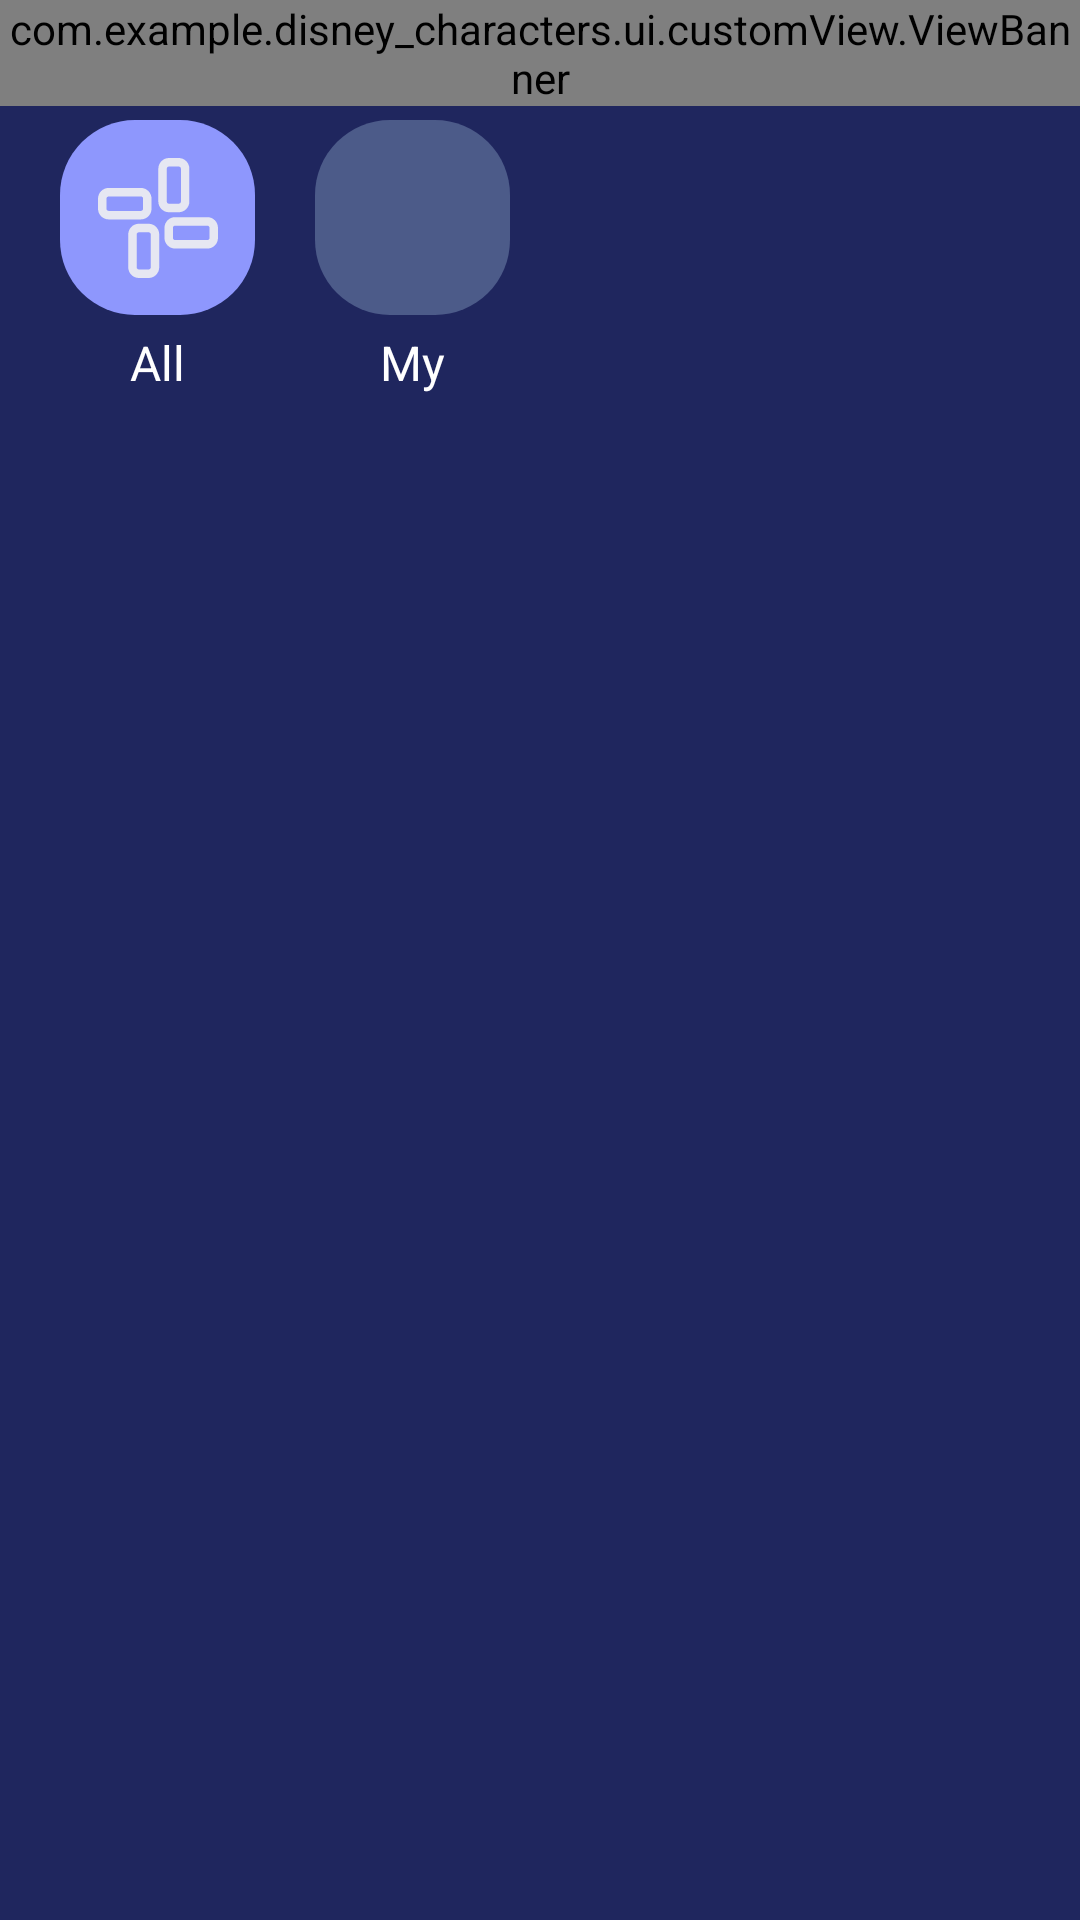

This screen was rendered from an Android layout file. Write that file and the resources it references.
<!-- AndroidManifest.xml: application theme Theme.Disney_characters -->
<!-- res/layout/fragment_home.xml -->
<?xml version="1.0" encoding="utf-8"?>
<androidx.constraintlayout.widget.ConstraintLayout xmlns:android="http://schemas.android.com/apk/res/android"
    xmlns:app="http://schemas.android.com/apk/res-auto"
    xmlns:tools="http://schemas.android.com/tools"
    android:id="@+id/home_screen"
    android:layout_width="match_parent"
    android:layout_height="match_parent"
    android:background="@color/secondary"
    tools:context=".ui.home.HomeFragment">

    <ImageButton
        android:id="@+id/all_notes"
        style="@style/ImageButtonStyle"
        android:layout_marginTop="@dimen/dm_40"
        android:background="@drawable/btn_background_selected"
        android:contentDescription="@string/all"
        android:src="@drawable/group"
        app:layout_constraintBottom_toTopOf="@+id/all"
        app:layout_constraintStart_toStartOf="parent"
        app:layout_constraintTop_toTopOf="parent" />

    <TextView
        android:id="@+id/all"
        style="@style/TextViewTextStyle"
        android:layout_width="wrap_content"
        android:layout_height="wrap_content"
        android:layout_marginTop="@dimen/dm_5"
        android:text="@string/all"
        app:layout_constraintEnd_toEndOf="@+id/all_notes"
        app:layout_constraintStart_toStartOf="@+id/all_notes"
        app:layout_constraintTop_toBottomOf="@+id/all_notes" />

    <ImageButton
        android:id="@+id/favorite_notes"
        style="@style/ImageButtonStyle"
        android:background="@drawable/btn_background_transparent"
        android:contentDescription="@string/like"
        android:src="@drawable/not_like"
        app:layout_constraintStart_toEndOf="@+id/all_notes"
        app:layout_constraintTop_toTopOf="@+id/all_notes" />

    <TextView
        android:id="@+id/my"
        style="@style/TextViewTextStyle"
        android:layout_width="wrap_content"
        android:layout_height="wrap_content"
        android:layout_marginTop="@dimen/dm_5"
        android:text="@string/my"
        app:layout_constraintEnd_toEndOf="@+id/favorite_notes"
        app:layout_constraintStart_toStartOf="@+id/favorite_notes"
        app:layout_constraintTop_toBottomOf="@+id/favorite_notes" />

    <androidx.constraintlayout.widget.Barrier
        android:id="@+id/barrier"
        android:layout_width="@dimen/zero_size"
        android:layout_height="@dimen/zero_size"
        app:barrierDirection="bottom"
        app:constraint_referenced_ids="all, my" />

    <androidx.recyclerview.widget.RecyclerView
        android:id="@+id/recycle_view"
        android:layout_width="@dimen/zero_size"
        android:layout_height="@dimen/zero_size"
        android:layout_margin="@dimen/dm_5"
        app:layout_constraintBottom_toBottomOf="parent"
        app:layout_constraintEnd_toEndOf="parent"
        app:layout_constraintStart_toStartOf="parent"
        app:layout_constraintTop_toBottomOf="@+id/barrier" />

    <ProgressBar
        android:id="@+id/progressBar"
        android:layout_width="wrap_content"
        android:layout_height="wrap_content"
        android:layout_marginBottom="@dimen/dm_40"
        android:indeterminateTint="@color/white"
        android:visibility="gone"
        app:layout_constraintBottom_toBottomOf="parent"
        app:layout_constraintEnd_toEndOf="parent"
        app:layout_constraintStart_toStartOf="parent" />

    <com.example.disney_characters.ui.customView.ViewBanner
        android:id="@+id/banner"
        android:layout_width="wrap_content"
        android:layout_height="wrap_content"
        app:layout_constraintEnd_toEndOf="parent"
        app:layout_constraintTop_toTopOf="parent"
        app:bannerIcClose="@drawable/ic_close" />

</androidx.constraintlayout.widget.ConstraintLayout>
<!-- resources referenced by this layout -->
<resources>
  <color name="secondary">#1F265E</color>
  <color name="white">#FFFFFFFF</color>
  <dimen name="dm_40">40dp</dimen>
  <dimen name="dm_5">5dp</dimen>
  <dimen name="zero_size">0dp</dimen>
  <!-- drawable btn_background_selected (drawable) -->
  <?xml version="1.0" encoding="utf-8"?>
  <shape xmlns:android="http://schemas.android.com/apk/res/android"
      android:shape="rectangle">
      <corners android:radius="25dp" />
      <solid android:color="@color/main" />
  
  </shape>
  <!-- drawable btn_background_transparent (drawable) -->
  <?xml version="1.0" encoding="utf-8"?>
  <shape xmlns:android="http://schemas.android.com/apk/res/android"
      android:shape="rectangle">
      <corners android:radius="25dp" />
      <solid android:color="@color/unselected" />
  
  </shape>
  <!-- drawable ic_close (drawable) -->
  <vector xmlns:android="http://schemas.android.com/apk/res/android" android:height="24dp" android:tint="#ABA5A5" android:viewportHeight="24" android:viewportWidth="24" android:width="24dp">
        
      <path android:fillColor="@android:color/white" android:pathData="M19,6.41L17.59,5 12,10.59 6.41,5 5,6.41 10.59,12 5,17.59 6.41,19 12,13.41 17.59,19 19,17.59 13.41,12z"/>
      
  </vector>
  <string name="all">All</string>
  <string name="like">like</string>
  <string name="my">My</string>
  <style name="ImageButtonStyle">
          <item name="android:layout_width">@dimen/dm_65</item>
          <item name="android:layout_height">@dimen/dm_65</item>
          <item name="android:layout_marginStart">@dimen/dm_20</item>
      </style>
  <style name="TextViewTextStyle">
          <item name="android:textColor">@color/white</item>
          <item name="android:textSize">@dimen/sp_16</item>
      </style>
  <style name="Theme.Disney_characters" parent="Base.Theme.Disney_characters" />
  <color name="main">#8E97FD</color>
  <color name="unselected">#CC586894</color>
  <dimen name="dm_65">65dp</dimen>
  <dimen name="dm_20">20dp</dimen>
  <dimen name="sp_16">16sp</dimen>
  <style name="Base.Theme.Disney_characters" parent="Theme.Material3.DayNight.NoActionBar">
          
          
      </style>
</resources>
